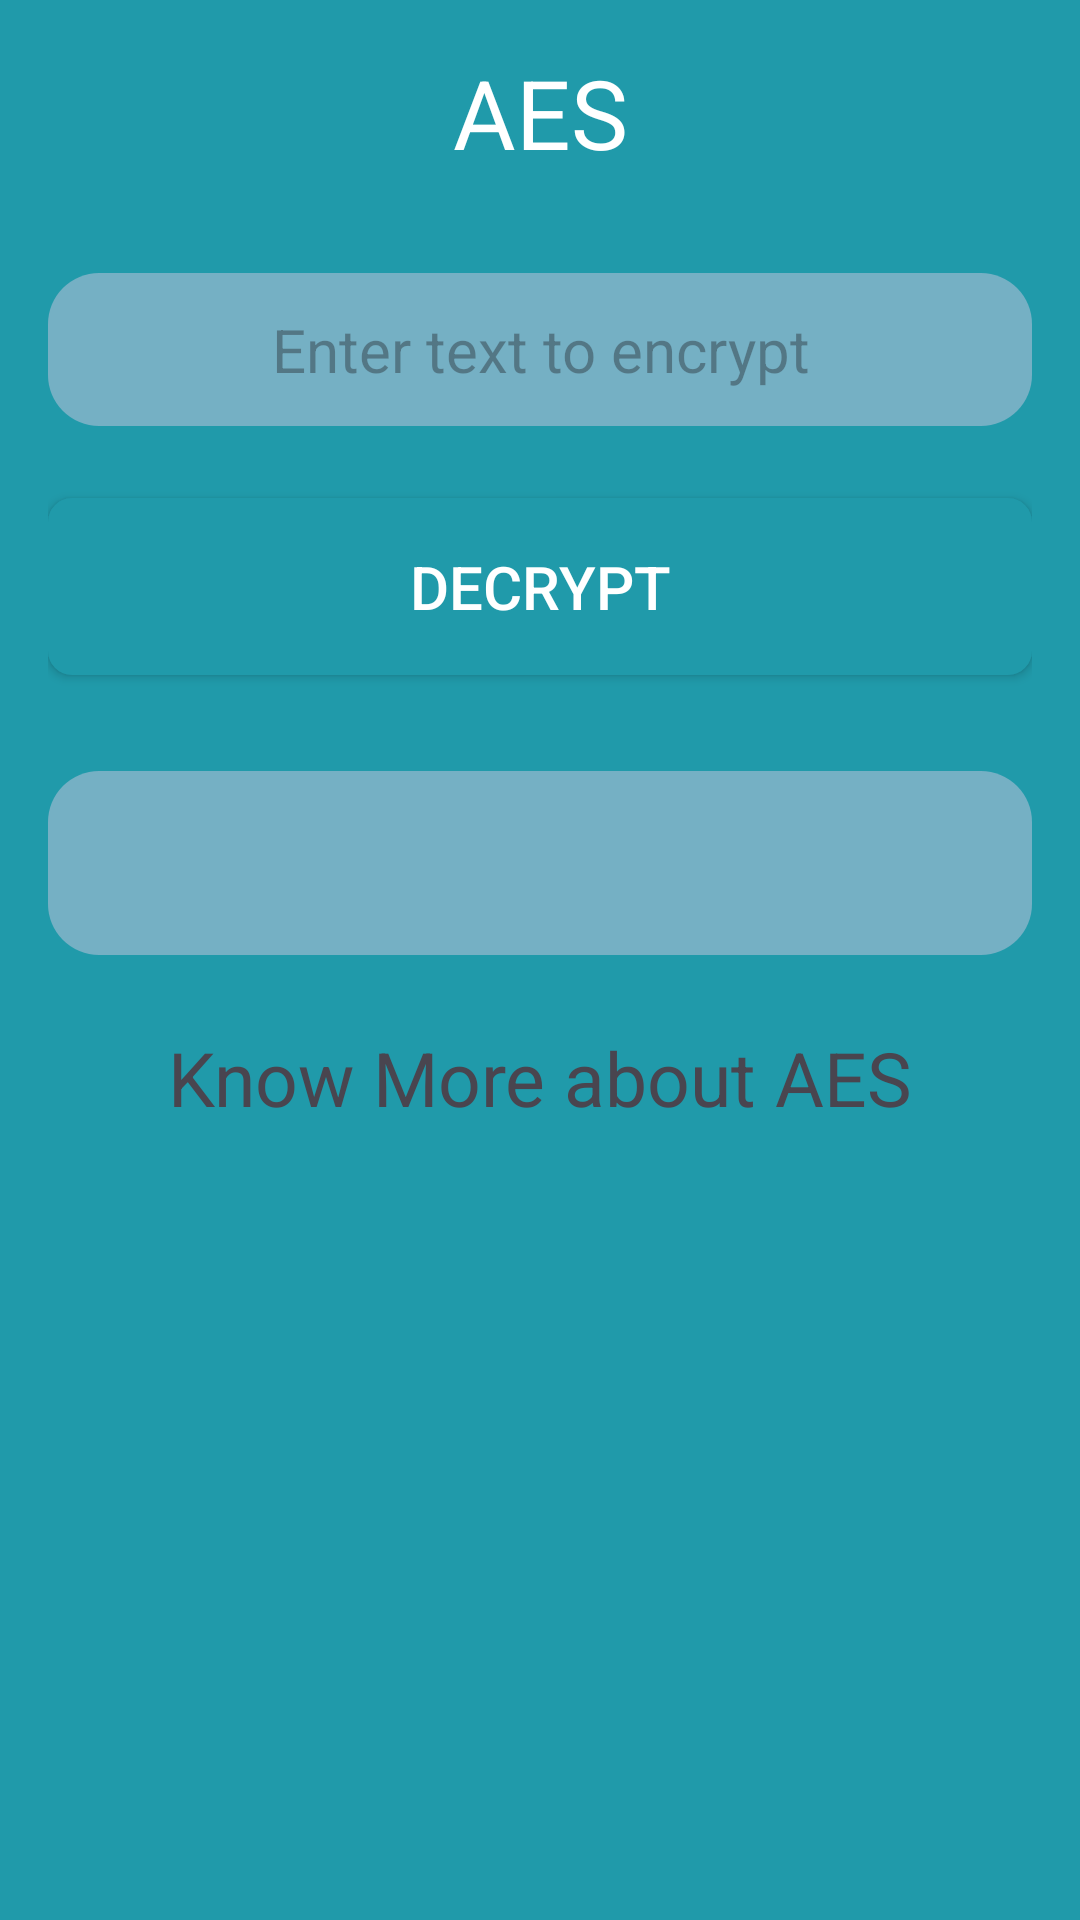

Android layout source for this screen:
<!-- AndroidManifest.xml: application theme Theme.CryptMe -->
<!-- res/layout/fragment_aes_decrypt.xml -->
<?xml version="1.0" encoding="utf-8"?>
<LinearLayout xmlns:android="http://schemas.android.com/apk/res/android"
    xmlns:tools="http://schemas.android.com/tools"
    android:layout_width="match_parent"
    android:layout_height="match_parent"
    android:orientation="vertical"
    android:padding="16dp"
    android:background="#209AAA">

    <TextView
        android:layout_width="match_parent"
        android:layout_height="wrap_content"
        android:text="AES"
        android:textAlignment="center"
        android:textSize="32sp"
        android:textColor="#FFFFFF"
        android:layout_marginBottom="32dp"/>

    <EditText
        android:id="@+id/DecText"
        android:layout_width="match_parent"
        android:layout_height="wrap_content"
        android:background="@drawable/txtss"
        android:hint="Enter text to encrypt"
        android:textAlignment="center"
        android:textSize="20sp"
        android:textColor="#000000"
        android:padding="12dp"
        android:layout_marginBottom="24dp"/>



    <Button
        android:id="@+id/Decryptbtn"
        android:layout_width="match_parent"
        android:layout_height="wrap_content"
        android:text="Decrypt"
        android:textSize="20sp"
        android:textColor="#FFFFFF"
        android:background="@drawable/btn_bg"
        android:padding="16dp"
        android:layout_marginBottom="32dp"/>

    <TextView
        android:id="@+id/Decrslt"
        android:layout_width="match_parent"
        android:layout_height="wrap_content"
        android:background="@drawable/txtss"
        android:text=""
        android:textAlignment="center"
        android:textColor="#FFFFFF"
        android:textSize="28sp"
        android:padding="12dp"
        android:layout_marginBottom="24dp"/>

    <TextView
        android:id="@+id/abt"
        android:layout_width="match_parent"
        android:layout_height="wrap_content"
        android:text="Know More about AES"
        android:textSize="25dp"
        android:textAlignment="center"
        android:layout_marginBottom="24dp"
        />

</LinearLayout>
<!-- resources referenced by this layout -->
<resources>
  <!-- drawable btn_bg (drawable) -->
  <selector xmlns:android="http://schemas.android.com/apk/res/android">
      <item android:state_pressed="true">
          <shape android:shape="rectangle">
              <solid android:color="#1565C0"/> 
              <corners android:radius="8dp"/> 
          </shape>
      </item>
      <item>
          <shape android:shape="rectangle">
              <solid android:color="#209AAA"/> 
              <corners android:radius="8dp"/> 
          </shape>
      </item>
  </selector>
  <!-- drawable txtss (drawable) -->
  <?xml version="1.0" encoding="utf-8"?>
  <selector xmlns:android="http://schemas.android.com/apk/res/android">
  
      <item>
          <shape android:shape="rectangle">
              <corners android:radius="17dp"/>
              <solid android:color="#75B0C4"/>
          </shape>
      </item>
  
  </selector>
  <style name="Theme.CryptMe" parent="Base.Theme.CryptMe" />
  <style name="Base.Theme.CryptMe" parent="Theme.Material3.DayNight.NoActionBar">
          
  
          
      </style>
</resources>
